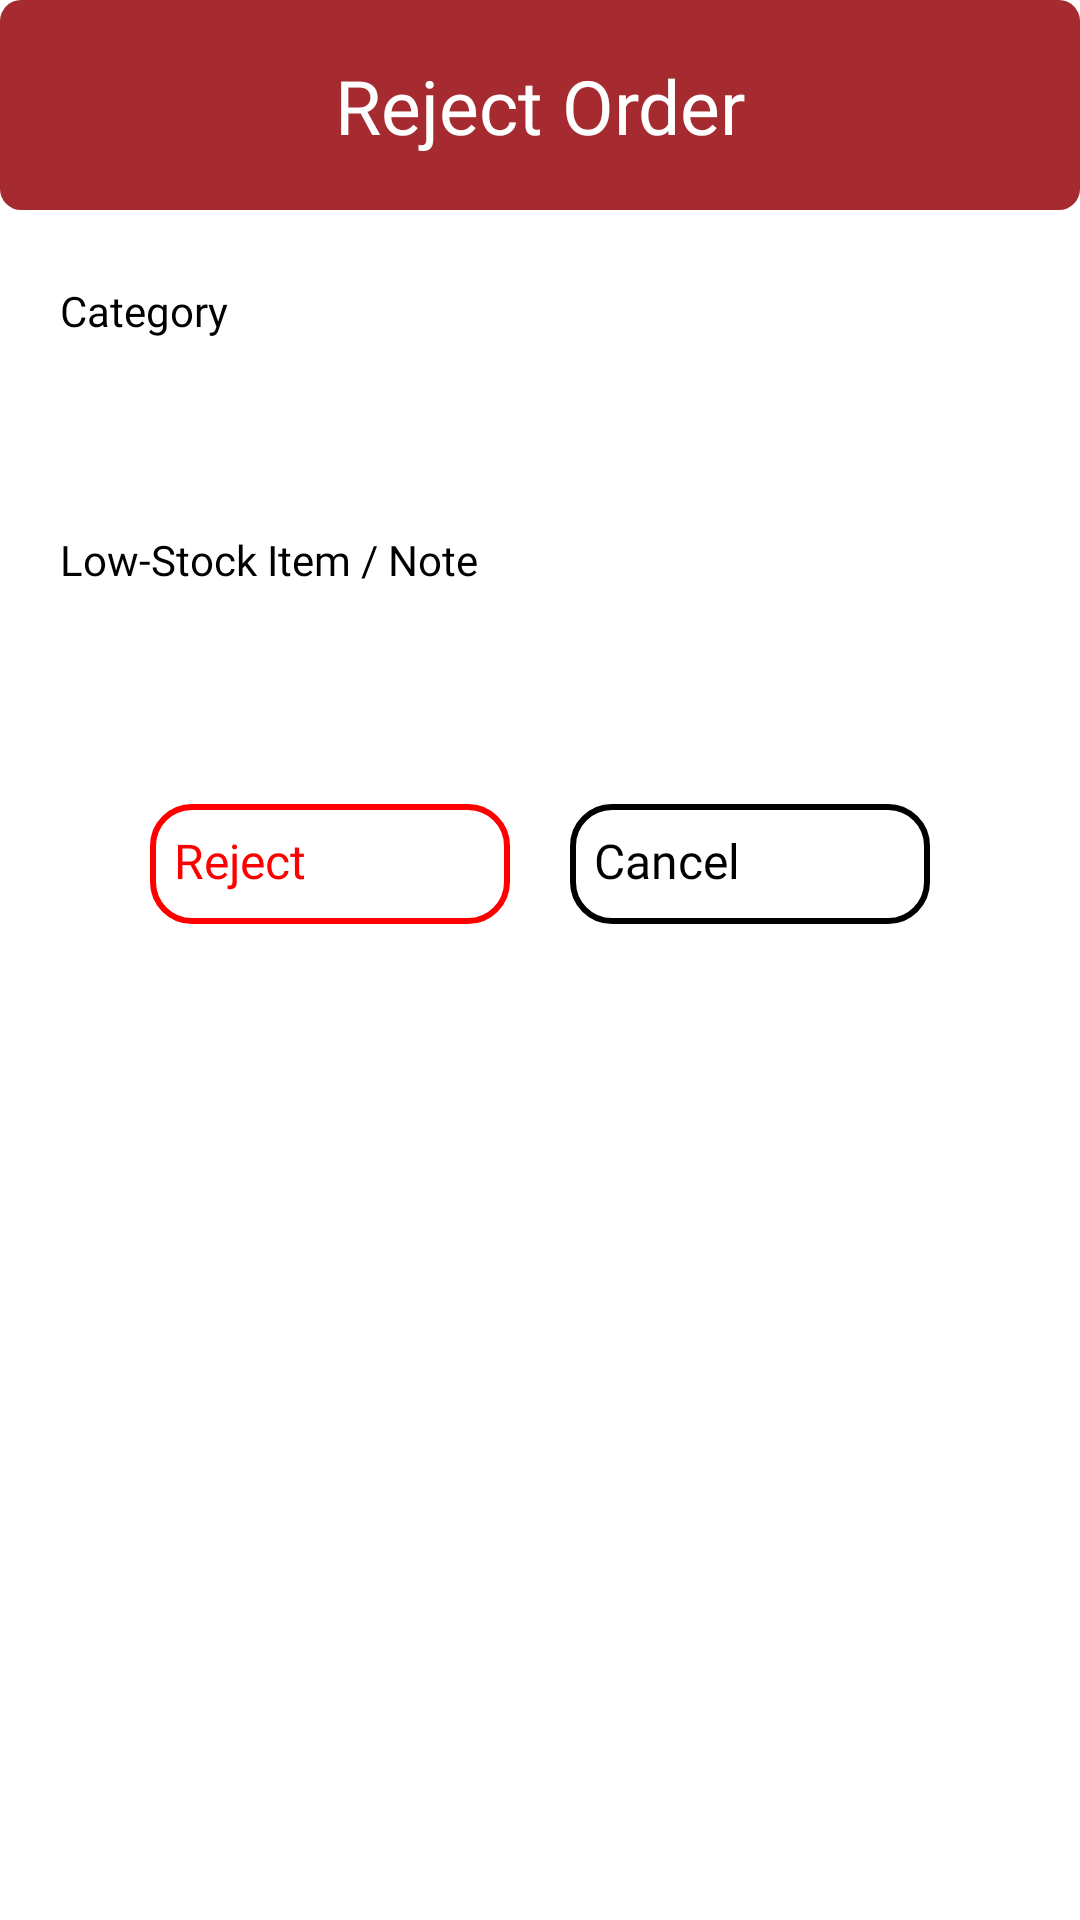

Produce the Android XML layout that renders to this screen, including the resource entries it uses.
<!-- AndroidManifest.xml: application theme Theme.OrderlyThreads -->
<!-- res/layout/dialog_reject_order.xml -->
<?xml version="1.0" encoding="utf-8"?>
<androidx.constraintlayout.widget.ConstraintLayout xmlns:android="http://schemas.android.com/apk/res/android"
    xmlns:app="http://schemas.android.com/apk/res-auto"
    android:layout_width="310dp"
    android:layout_height="wrap_content"
    android:background="@drawable/bg_rounded"
    android:paddingBottom="24dp">

    
    <View
        android:id="@+id/headerBg"
        android:layout_width="0dp"
        android:layout_height="70dp"
        android:background="@drawable/red_background"
        app:layout_constraintTop_toTopOf="parent"
        app:layout_constraintStart_toStartOf="parent"
        app:layout_constraintEnd_toEndOf="parent" />

    
    <TextView
        android:id="@+id/title"
        android:layout_width="wrap_content"
        android:layout_height="wrap_content"
        android:text="Reject Order"
        android:fontFamily="@font/league_spartan_extrabold"
        android:textSize="25sp"
        android:textColor="@color/white"
        app:layout_constraintStart_toStartOf="@id/headerBg"
        app:layout_constraintEnd_toEndOf="@id/headerBg"
        app:layout_constraintTop_toTopOf="@id/headerBg"
        app:layout_constraintBottom_toBottomOf="@id/headerBg" />

    
    <TextView
        android:id="@+id/labelRejectReason"
        android:layout_width="0dp"
        android:layout_height="wrap_content"
        android:text="Category"
        android:fontFamily="@font/dm_sans_bold"
        android:textColor="@color/black"
        android:textSize="14sp"
        android:layout_marginStart="20dp"
        android:layout_marginEnd="20dp"
        android:layout_marginTop="24dp"
        app:layout_constraintStart_toStartOf="parent"
        app:layout_constraintEnd_toEndOf="parent"
        app:layout_constraintTop_toBottomOf="@id/headerBg" />
    
    
    <Spinner
        android:id="@+id/spinnerRejectReason"
        android:layout_width="0dp"
        android:layout_height="40dp"
        android:layout_marginStart="20dp"
        android:layout_marginEnd="20dp"
        android:layout_marginTop="8dp"
        app:layout_constraintStart_toStartOf="parent"
        app:layout_constraintEnd_toEndOf="parent"
        app:layout_constraintTop_toBottomOf="@id/labelRejectReason" />

    
    <TextView
        android:id="@+id/labelRejectMaterial"
        android:layout_width="0dp"
        android:layout_height="wrap_content"
        android:text="Low-Stock Item / Note"
        android:fontFamily="@font/dm_sans_bold"
        android:textColor="@color/black"
        android:textSize="14sp"
        android:layout_marginStart="20dp"
        android:layout_marginEnd="20dp"
        android:layout_marginTop="16dp"
        app:layout_constraintStart_toStartOf="parent"
        app:layout_constraintEnd_toEndOf="parent"
        app:layout_constraintTop_toBottomOf="@id/spinnerRejectReason" />
    
    
    <Spinner
        android:id="@+id/spinnerRejectMaterial"
        android:layout_width="0dp"
        android:layout_height="40dp"
        android:layout_marginStart="20dp"
        android:layout_marginEnd="20dp"
        android:layout_marginTop="8dp"
        app:layout_constraintStart_toStartOf="parent"
        app:layout_constraintEnd_toEndOf="parent"
        app:layout_constraintTop_toBottomOf="@id/labelRejectMaterial" />

    
    <Button
        android:id="@+id/rejectConfirmButton"
        android:layout_width="120dp"
        android:layout_height="40dp"
        android:text="Reject"
        android:textColor="#FF0000"
        android:fontFamily="@font/dm_sans_bold"
        android:textSize="16sp"
        android:background="@drawable/red_outline"
        android:layout_marginTop="24dp"
        app:backgroundTint="@null"
        app:layout_constraintStart_toStartOf="parent"
        app:layout_constraintEnd_toStartOf="@id/cancelButton"
        app:layout_constraintTop_toBottomOf="@id/spinnerRejectMaterial"
        app:layout_constraintHorizontal_chainStyle="packed"
        android:layout_marginEnd="10dp"/>

    
    <Button
        android:id="@+id/cancelButton"
        android:layout_width="120dp"
        android:layout_height="40dp"
        android:text="Cancel"
        android:textColor="@color/black"
        android:fontFamily="@font/dm_sans_bold"
        android:textSize="16sp"
        android:background="@drawable/black_outline"
        android:layout_marginTop="24dp"
        app:backgroundTint="@null"
        app:layout_constraintStart_toEndOf="@id/rejectConfirmButton"
        app:layout_constraintEnd_toEndOf="parent"
        app:layout_constraintTop_toBottomOf="@id/spinnerRejectMaterial"
        android:layout_marginStart="10dp"/>

</androidx.constraintlayout.widget.ConstraintLayout>
<!-- resources referenced by this layout -->
<resources>
  <color name="black">#FF000000</color>
  <color name="white">#FFFFFFFF</color>
  <!-- drawable bg_rounded (drawable) -->
  <shape xmlns:android="http://schemas.android.com/apk/res/android"
      android:shape="rectangle">
      <corners android:radius="12dp"/>
      <solid android:color="#FFFFFF"/>
  </shape>
  <!-- drawable black_outline (drawable) -->
  <?xml version="1.0" encoding="utf-8"?>
  <shape xmlns:android="http://schemas.android.com/apk/res/android"
      android:shape="rectangle">
  
      <solid android:color="@android:color/transparent" />
  
      <stroke
          android:width="2dp"
          android:color="@color/black"/>
  
      <corners android:radius="13dp"/>
  
      <padding
          android:left="8dp"
          android:top="8dp"
          android:right="8dp"
          android:bottom="8dp" />
  
  </shape>
  <!-- drawable red_background (drawable) -->
  <?xml version="1.0" encoding="utf-8"?>
  <shape xmlns:android="http://schemas.android.com/apk/res/android" android:shape="rectangle">
      <solid android:color="#a52b31"/>
      <corners android:radius="7dp"/>
  </shape>
  <!-- drawable red_outline (drawable) -->
  <?xml version="1.0" encoding="utf-8"?>
  <shape xmlns:android="http://schemas.android.com/apk/res/android"
      android:shape="rectangle">
  
      <solid android:color="@android:color/transparent" />
  
      <stroke
          android:width="2dp"
          android:color="#FF0000"/>
  
      <corners android:radius="13dp"/>
  
      <padding
          android:left="8dp"
          android:top="8dp"
          android:right="8dp"
          android:bottom="8dp" />
  
  </shape>
  <style name="Theme.OrderlyThreads" parent="Theme.Material3.Light.NoActionBar">
          
          <item name="android:navigationBarColor">@android:color/transparent</item>
          <item name="android:statusBarColor">@android:color/transparent</item>
          <item name="android:windowLightStatusBar">?attr/isLightTheme</item>
      </style>
</resources>
